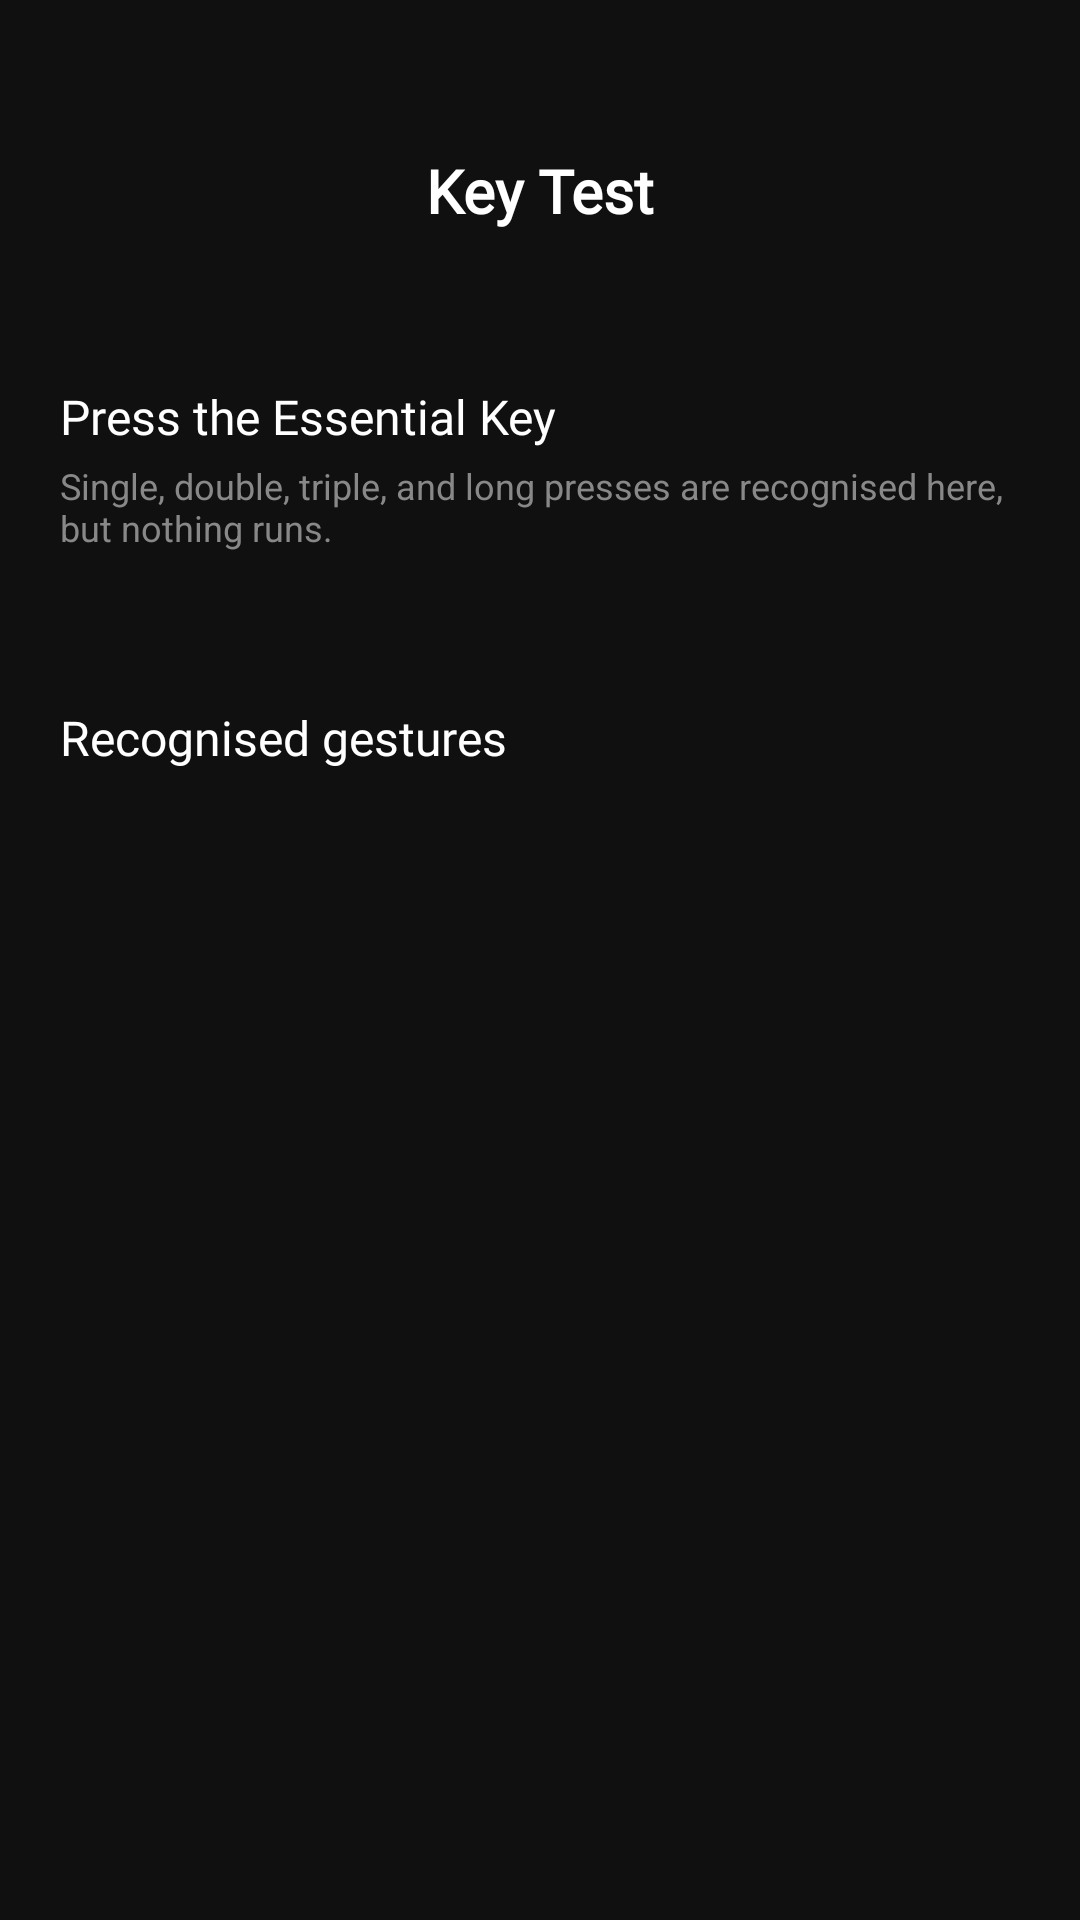

Layout XML and referenced resources for this Android screen:
<!-- AndroidManifest.xml: activity theme Theme.Delta -->
<!-- res/layout/activity_side_key_test.xml -->
<?xml version="1.0" encoding="utf-8"?>
<LinearLayout xmlns:android="http://schemas.android.com/apk/res/android"
    android:layout_width="match_parent"
    android:layout_height="match_parent"
    android:background="@drawable/bg_solid"
    android:orientation="vertical"
    android:padding="20dp">

    <TextView
        android:layout_width="wrap_content"
        android:layout_height="wrap_content"
        android:layout_gravity="center_horizontal"
        android:paddingTop="30dp"
        android:fontFamily="@font/oxanium"
        android:text="Key Test"
        android:textColor="@color/white"
        android:textSize="20sp"
        android:textStyle="bold" />

    <TextView
        android:id="@+id/sideKeyStatus"
        android:layout_width="match_parent"
        android:layout_height="wrap_content"
        android:layout_marginTop="12dp"
        android:textColor="#888888"
        android:textSize="14sp" />

    <TextView
        android:id="@+id/sideKeyLearnButton"
        android:layout_width="match_parent"
        android:layout_height="wrap_content"
        android:layout_marginTop="12dp"
        android:background="@drawable/rounded_button"
        android:clickable="true"
        android:focusable="true"
        android:gravity="center"
        android:padding="10dp"
        android:textColor="@android:color/black"
        android:textSize="14sp"
        android:visibility="gone"
        android:fontFamily="@font/oxanium" />

    <TextView
        android:layout_width="wrap_content"
        android:layout_height="wrap_content"
        android:layout_marginTop="20dp"
        android:fontFamily="@font/oxanium"
        android:text="Press the Essential Key"
        android:textColor="@color/white"
        android:textSize="16sp" />

    <TextView
        android:layout_width="wrap_content"
        android:layout_height="wrap_content"
        android:layout_marginTop="4dp"
        android:text="Single, double, triple, and long presses are recognised here, but nothing runs."
        android:textColor="#888888"
        android:textSize="12sp" />

    <TextView
        android:id="@+id/sideKeyLastEvent"
        android:layout_width="match_parent"
        android:layout_height="wrap_content"
        android:layout_marginTop="12dp"
        android:textColor="#CECECE"
        android:textSize="14sp" />

    <TextView
        android:layout_width="wrap_content"
        android:layout_height="wrap_content"
        android:layout_marginTop="20dp"
        android:fontFamily="@font/oxanium"
        android:text="Recognised gestures"
        android:textColor="@color/white"
        android:textSize="16sp" />

    <TextView
        android:id="@+id/sideKeyGestureLog"
        android:layout_width="match_parent"
        android:layout_height="0dp"
        android:layout_marginTop="8dp"
        android:layout_weight="1"
        android:textColor="@color/white"
        android:textSize="14sp" />

</LinearLayout>
<!-- resources referenced by this layout -->
<resources>
  <color name="white">#FFFFFFFF</color>
  <style name="Theme.Delta" parent="Theme.MaterialComponents.Light.NoActionBar">
          
          <item name="colorPrimary">@color/primary</item>
          <item name="colorPrimaryVariant">@color/primary</item>
          <item name="colorOnPrimary">@color/white</item>
  
          <item name="colorSecondary">@color/teal_200</item>
          <item name="colorSecondaryVariant">@color/teal_700</item>
          <item name="colorOnSecondary">@color/black</item>
  
          <item name="colorSurface">@color/surface</item>
          <item name="colorOnSurface">@color/text_primary</item>
  
          <item name="android:statusBarColor" tools:targetApi="l">?attr/colorPrimaryVariant</item>
          <item name="android:windowBackground">@color/background</item>
          <item name="android:colorBackground">@color/background</item>
          
          
          <item name="android:windowLightStatusBar" tools:targetApi="m">false</item>
          <item name="android:windowLightNavigationBar" tools:targetApi="o">false</item>
      </style>
  <color name="primary">#101010</color>
  <color name="teal_200">#FF03DAC5</color>
  <color name="teal_700">#FF018786</color>
  <color name="black">#FF000000</color>
  <color name="surface">#FFFFFF</color>
  <color name="text_primary">#000000</color>
  <color name="background">#101010</color>
</resources>
